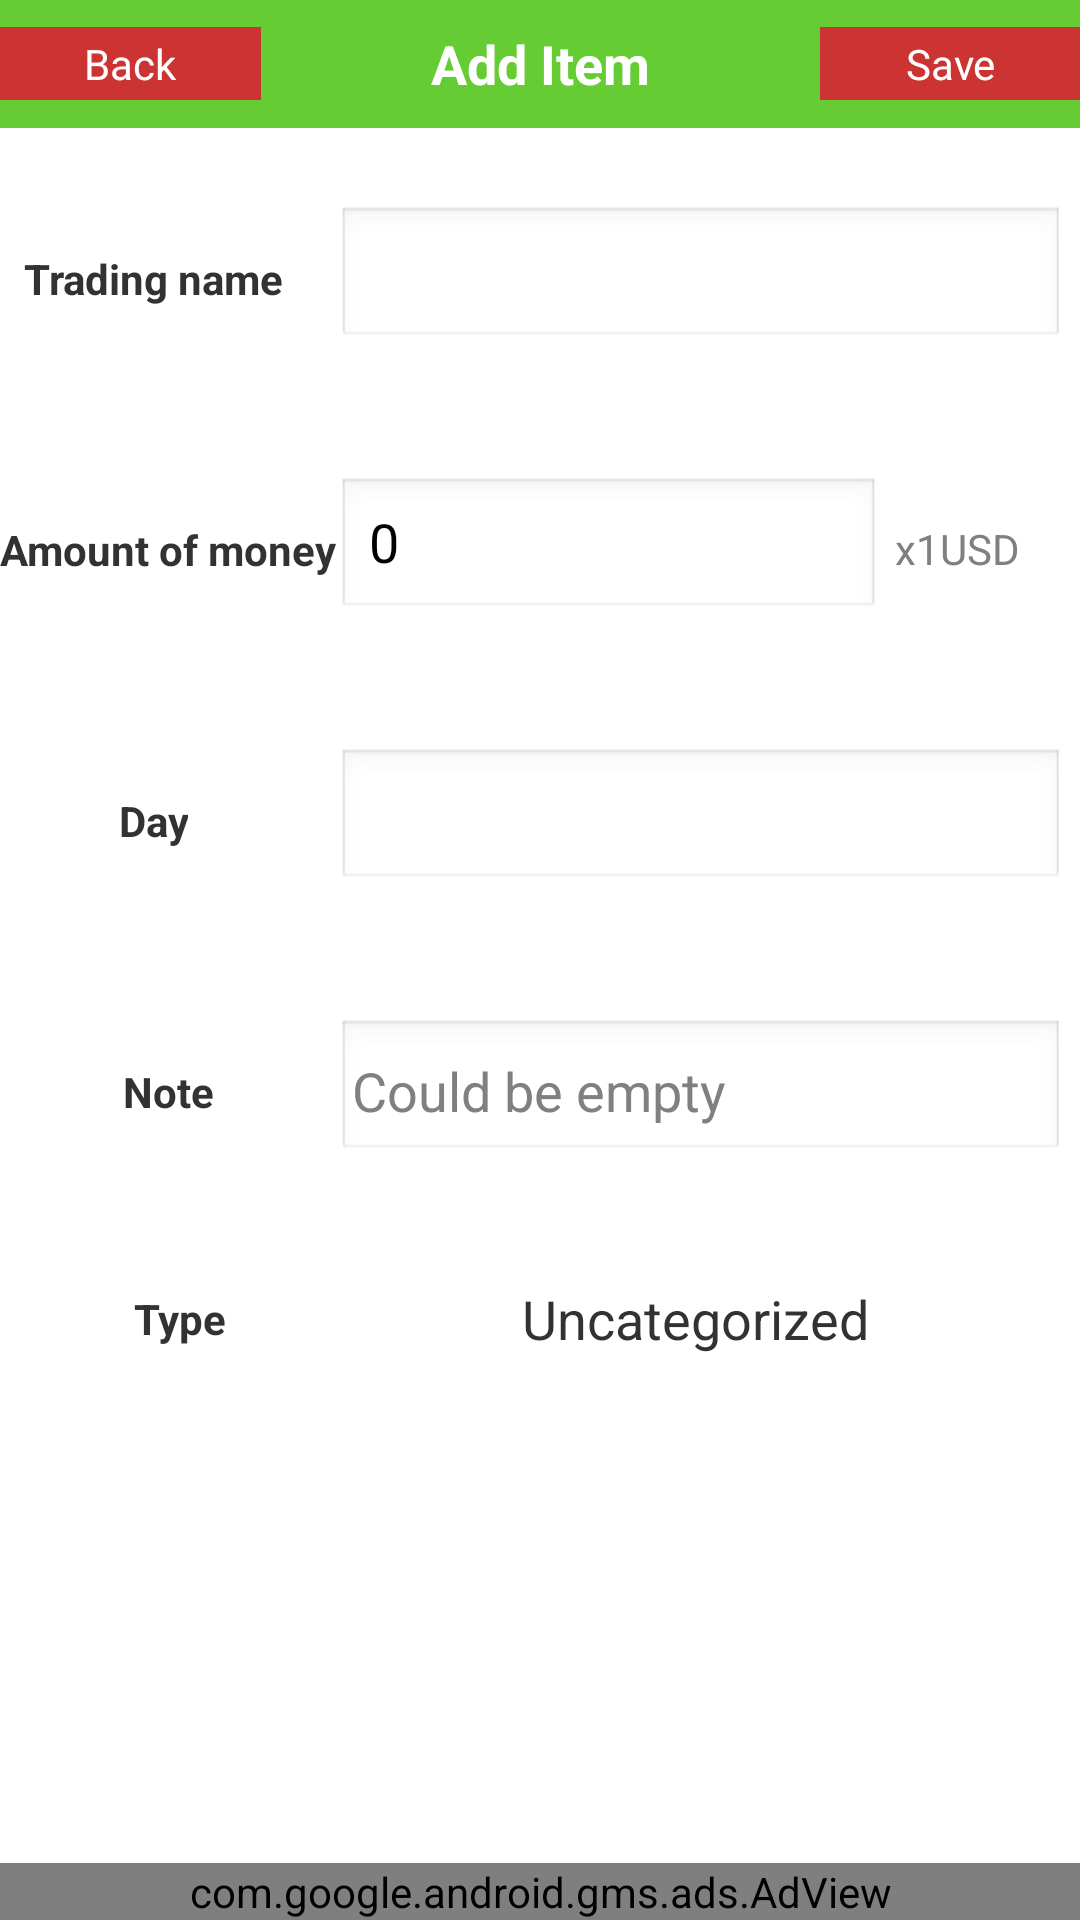

Android layout source for this screen:
<!-- AndroidManifest.xml: application theme AppTheme -->
<!-- res/layout/thuchi.xml -->
<?xml version="1.0" encoding="utf-8"?>
<RelativeLayout xmlns:android="http://schemas.android.com/apk/res/android"
    xmlns:ads="http://schemas.android.com/apk/res-auto"
    android:layout_width="match_parent"
    android:layout_height="match_parent"
    android:orientation="vertical"
    android:weightSum="15" >

    <LinearLayout
        android:layout_width="match_parent"
        android:layout_height="match_parent"
        android:orientation="vertical"
        android:weightSum="15" >

        <TableLayout
            android:layout_width="match_parent"
            android:layout_height="fill_parent"
            android:layout_gravity="center"
            android:layout_weight="14"
            android:background="@color/GreenChuDe"
            android:gravity="center"
            android:orientation="vertical"
            android:weightSum="4" >

            <TableRow
                android:id="@+id/tableRow9"
                android:layout_width="fill_parent"
                android:layout_height="fill_parent"
                android:layout_gravity="center"
                android:gravity="center" >

                <Button
                    android:id="@+id/Back_thuchi"
                    android:layout_width="wrap_content"
                    android:layout_height="fill_parent"
                    android:layout_gravity="center"
                    android:layout_weight="1"
                    android:background="@color/docam"
                    android:gravity="center"
                    android:text="@string/Back"
                    android:textColor="@color/mauTrang_Chu" />

                <TextView
                    android:id="@+id/tvTitel_thuchi"
                    android:layout_width="wrap_content"
                    android:layout_height="wrap_content"
                    android:layout_gravity="center"
                    android:layout_weight="2"
                    android:gravity="center"
                    android:text="Add Item"
                    android:textAppearance="?android:attr/textAppearanceMedium"
                    android:textColor="@color/mauTrang_Chu"
                    android:textStyle="bold" />

                <Button
                    android:id="@+id/btnKetqua"
                    android:layout_width="wrap_content"
                    android:layout_height="fill_parent"
                    android:layout_gravity="center"
                    android:layout_weight="1"
                    android:background="@color/docam"
                    android:gravity="center"
                    android:text="@string/luu"
                    android:textColor="@color/mauTrang_Chu" />
            </TableRow>
        </TableLayout>

        <TableLayout
            android:layout_width="fill_parent"
            android:layout_height="match_parent"
            android:layout_marginTop="5dp"
            android:orientation="vertical"
            android:weightSum="5" >

            <TableRow
                android:id="@+id/tableRow1"
                android:layout_width="fill_parent"
                android:layout_height="fill_parent"
                android:layout_weight="0.5"
                android:gravity="center" >

                <TextView
                    android:id="@+id/tvThuChi_thuchi"
                    android:layout_width="fill_parent"
                    android:layout_height="fill_parent"
                    android:layout_gravity="center"
                    android:gravity="center"
                    android:paddingRight="10dp"
                    android:text="Trading name"
                    android:textStyle="bold"  />

                <AutoCompleteTextView
                    android:id="@+id/autoCpleditTenGiaoDich"
                    android:layout_width="match_parent"
                    android:layout_height="wrap_content"
                    android:layout_marginRight="5dp"
                    android:layout_weight="1"
                    android:ems="10"
                    android:padding="5dp"
                    android:textColor="@color/mauDen_No" />
            </TableRow>

            <TableRow
                android:id="@+id/tableRow2"
                android:layout_width="wrap_content"
                android:layout_height="wrap_content"
                android:layout_weight="0.5"
                android:gravity="center" >

                <TextView
                    android:id="@+id/textView2"
                    android:layout_width="fill_parent"
                    android:layout_height="fill_parent"
                    android:layout_gravity="center"
                    android:gravity="center"
                    android:text="Amount of money"
                    android:textStyle="bold"  />

                <LinearLayout
                    android:layout_width="fill_parent"
                    android:layout_height="wrap_content"
                    android:layout_weight="1"
                    android:weightSum="4" >

                    <EditText
                        android:id="@+id/edtSoTien"
                        android:layout_width="fill_parent"
                        android:layout_height="wrap_content"
                        android:layout_marginRight="5dp"
                        android:layout_weight="1"
                        android:editable="false"
                        android:ems="10"
                        android:inputType="none"
                        android:text="0" />

                    <TextView
                        android:layout_width="fill_parent"
                        android:layout_height="wrap_content"
                        android:layout_gravity="center"
                        android:layout_weight="1"
                        android:hint="x1USD" />
                </LinearLayout>
            </TableRow>

            <TableRow
                android:id="@+id/tableRow3"
                android:layout_width="wrap_content"
                android:layout_height="fill_parent"
                android:layout_weight="0.5"
                android:gravity="center" >

                <TextView
                    android:id="@+id/textView3"
                    android:layout_width="fill_parent"
                    android:layout_height="fill_parent"
                    android:layout_gravity="center"
                    android:gravity="center"
                    android:paddingRight="10dp"
                    android:text="@string/ngay" 
                    android:textStyle="bold" />
                

                <EditText
                    android:id="@+id/edtDate"
                    android:layout_width="match_parent"
                    android:layout_height="wrap_content"
                    android:layout_marginRight="5dp"
                    android:layout_weight="1"
                    android:editable="false"
                    android:ems="10"
                    android:inputType="none"
                    android:padding="5dp" />
            </TableRow>

            <TableRow
                android:id="@+id/tableRow4"
                android:layout_width="fill_parent"
                android:layout_height="fill_parent"
                android:layout_weight="0.5"
                android:gravity="center" >

                <TextView
                    android:id="@+id/textView4"
                    android:layout_width="fill_parent"
                    android:layout_height="fill_parent"
                    android:layout_gravity="center"
                    android:gravity="center"
                    android:hint="@string/cothebotrong"
                    android:text="Note"
                    android:textStyle="bold"  />

                <EditText
                    android:id="@+id/edtGhiChu"
                    android:layout_width="match_parent"
                    android:layout_height="wrap_content"
                    android:layout_marginRight="5dp"
                    android:layout_weight="1"
                    android:ems="10"
                    android:hint="@string/cothebotrong"
                    android:padding="5dp" >
                </EditText>
            </TableRow>

            <TableRow
                android:id="@+id/tableRow5"
                android:layout_width="match_parent"
                android:layout_height="fill_parent"
                android:layout_weight="0.5"
                android:weightSum="4" >

                <TextView
                    android:id="@+id/textView5"
                    android:layout_width="fill_parent"
                    android:layout_height="fill_parent"
                    android:layout_marginLeft="10dp"
                    android:layout_weight="1"
                    android:gravity="center"
                    android:text="@string/theloai" 
                    android:textStyle="bold" />

                <LinearLayout
                    android:id="@+id/linearlayout_thuchi"
                    android:layout_width="fill_parent"
                    android:layout_height="fill_parent"
                    android:layout_marginLeft="10dp"
                    android:layout_weight="2"
                    android:orientation="horizontal"
                    android:weightSum="5" >

                    <ImageView
                        android:id="@+id/ivtheloai_Icon_thuchi"
                        android:layout_width="fill_parent"
                        android:layout_height="wrap_content"
                        android:layout_gravity="center"
                        android:layout_weight="4"
                        android:src="@drawable/safe_theloai" />

                    <TextView
                        android:id="@+id/tvTheLoai_thuchi"
                        android:layout_width="fill_parent"
                        android:layout_height="fill_parent"
                        android:layout_weight="1"
                        android:gravity="center_vertical"
                        android:paddingLeft="5dp"
                        android:text="@string/phanloai"
                        android:textSize="18sp" />
                </LinearLayout>
            </TableRow>
        </TableLayout>
    </LinearLayout>

    <com.google.android.gms.ads.AdView
        android:id="@+id/adView"
        android:layout_width="match_parent"
        android:layout_height="wrap_content"
        android:layout_alignParentBottom="true"
        ads:adSize="SMART_BANNER"
        ads:adUnitId="@string/ads_id_banner" >
    </com.google.android.gms.ads.AdView>

</RelativeLayout>
<!-- resources referenced by this layout -->
<resources>
  <color name="GreenChuDe">#66CC33</color>
  <color name="docam">#CC3333</color>
  <color name="mauDen_No">#000000</color>
  <color name="mauTrang_Chu">#FFFFFF</color>
  <string name="Back">Back</string>
  <string name="ads_id_banner">ca-app-pub-4133054392126687/8577490453</string>
  <string name="cothebotrong">Could be empty</string>
  <string name="luu">Save</string>
  <string name="ngay">Day</string>
  <string name="phanloai">Uncategorized</string>
  <string name="theloai">Type</string>
  <style name="AppTheme" parent="AppBaseTheme">
          
      </style>
  <style name="AppBaseTheme" parent="android:Theme.Light">
          
      </style>
</resources>
